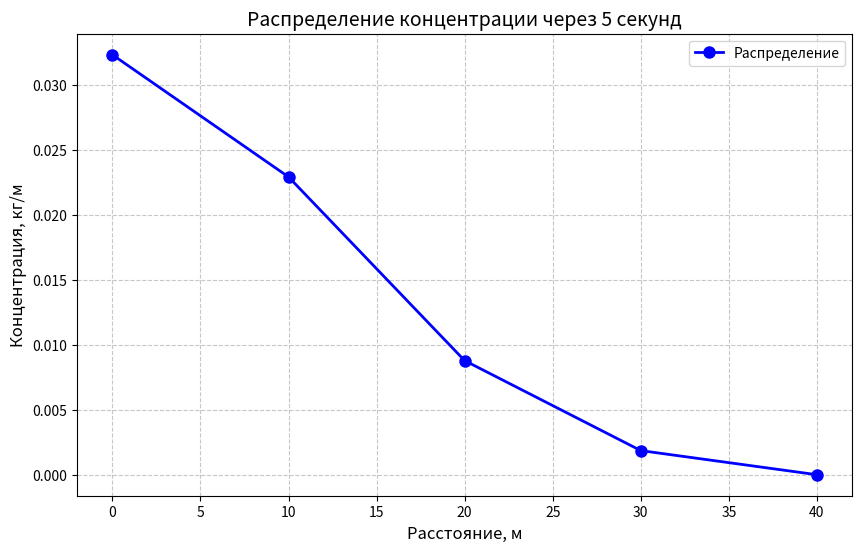

Here is the Python script that generated this plot:
import numpy as np
import matplotlib.pyplot as plt

# Параметры задачи
Kx = 15.7  # Коэффициент турбулентной диффузии
dx = 10  # Шаг сетки
dt = 1  # Временной шаг
t_final = 5  # Максимальное время
num_time_steps = int(t_final / dt)  # Всего шагов

# Создание сетки
x_nodes = np.array([0, 10, 20, 30, 40])
num_nodes = len(x_nodes)

# Инициализация концентрации
C = np.zeros(num_nodes)
C[0] = 1.0 / dx  # Начальная концентрация

# Численное решение, явная схема
for step in range(num_time_steps):
    C_new = np.zeros_like(C)
    for i in range(num_nodes):
        if i == 0:
            C_new[i] = C[i] + (Kx * dt / dx**2) * 2 * (C[i + 1] - C[i])
        elif i == num_nodes - 1:
            C_new[i] = 0.0
        else:
            C_new[i] = C[i] + (Kx * dt / dx**2) * (C[i + 1] - 2 * C[i] + C[i - 1])
    C = C_new.copy()

# Построение графика
plt.figure(figsize=(10, 6))
plt.plot(x_nodes, C, "bo-", linewidth=2, markersize=8, label="Распределение")
plt.title("Распределение концентрации через 5 секунд", fontsize=14)
plt.xlabel("Расстояние, м", fontsize=12)
plt.ylabel("Концентрация, кг/м", fontsize=12)
plt.grid(True, linestyle="--", alpha=0.7)
plt.legend()
plt.show()
